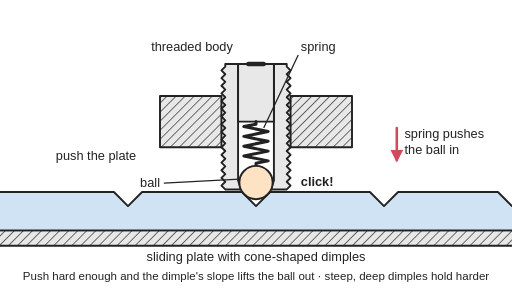
t = 0.00 s
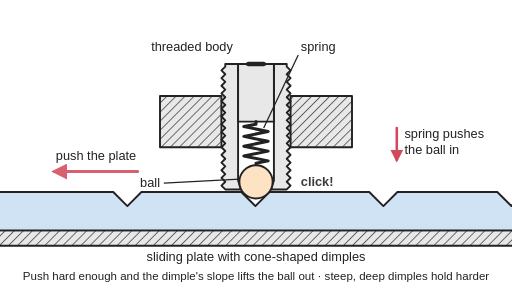
t = 0.66 s
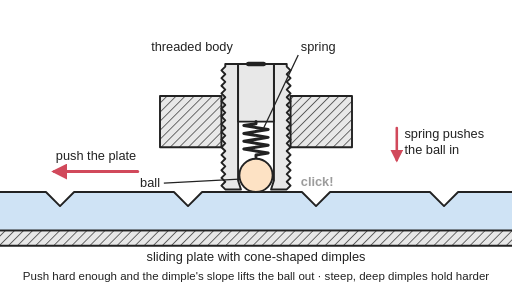
t = 1.33 s
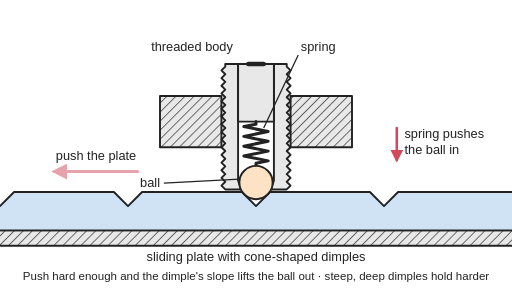
t = 2.00 s
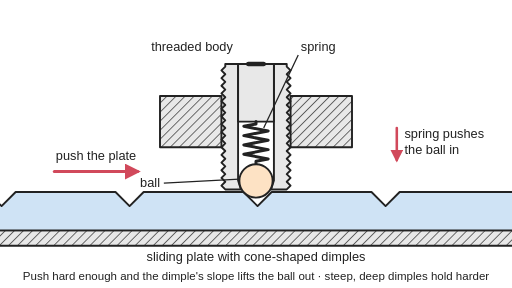
t = 2.68 s
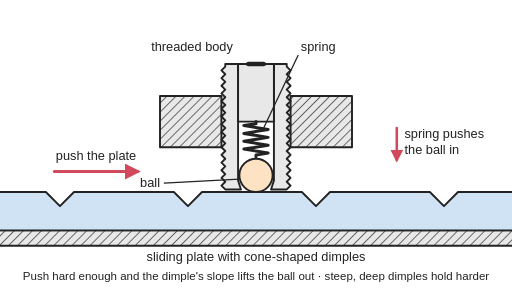
t = 3.21 s

The animated SVG that drew these frames (rendered in a browser with its animation timeline set to each time). Animation: 6 SMIL elements (animate=4,animateTransform=2); one cycle of 4.00 s, repeats indefinitely.

<svg xmlns="http://www.w3.org/2000/svg" viewBox="0 0 800 450" width="800" height="450" role="img">
<title>A threaded ball plunger in cross-section: a spring inside the body pushes a ball down into a cone-shaped dimple in a plate; sliding the plate makes the dimple's slope push the ball up into the body, squashing the spring, until the ball drops into the next dimple with a click; the plate slides from one dimple to the next and back while the ball rides up and clicks down.</title>
<rect width="800" height="450" fill="#ffffff"/>
<defs>
<marker id="ah" viewBox="0 0 10 10" refX="8" refY="5" markerWidth="5" markerHeight="5" orient="auto-start-reverse"><path d="M0,0 L10,5 L0,10 z" fill="#d1495b"/></marker>
<marker id="ak" viewBox="0 0 10 10" refX="8" refY="5" markerWidth="5" markerHeight="5" orient="auto-start-reverse"><path d="M0,0 L10,5 L0,10 z" fill="#222"/></marker>
<pattern id="hatch" width="10" height="10" patternUnits="userSpaceOnUse" patternTransform="rotate(45)"><rect width="10" height="10" fill="#e8e8e8"/><line x1="0" y1="0" x2="0" y2="10" stroke="#222" stroke-width="2"/></pattern>
</defs>
<g stroke-linejoin="round" stroke-linecap="round">
<rect x="-5" y="360" width="810" height="24" fill="url(#hatch)" stroke="#222" stroke-width="3"/>
<g><animateTransform attributeName="transform" type="translate" dur="4s" repeatCount="indefinite" keyTimes="0;0.15;0.1646;0.1792;0.1937;0.2083;0.2229;0.2375;0.2521;0.2667;0.2812;0.2958;0.3104;0.325;0.3396;0.3542;0.3688;0.3833;0.3979;0.4125;0.4271;0.4417;0.4562;0.4708;0.4854;0.5;0.65;0.6633;0.6767;0.69;0.7033;0.7167;0.73;0.7433;0.7567;0.77;0.7833;0.7967;0.81;0.8233;0.8367;0.85;0.8633;0.8767;0.89;0.9033;0.9167;0.93;0.9433;0.9567;0.97;1" values="0 0;0 0;-1 0;-3.9 0;-8.6 0;-14.8 0;-22.4 0;-31.2 0;-41.1 0;-51.9 0;-63.3 0;-75.2 0;-87.5 0;-100 0;-112.5 0;-124.8 0;-136.7 0;-148.1 0;-158.9 0;-168.8 0;-177.6 0;-185.2 0;-191.4 0;-196.1 0;-199 0;-200 0;-200 0;-199 0;-196.1 0;-191.4 0;-185.2 0;-177.6 0;-168.8 0;-158.9 0;-148.1 0;-136.7 0;-124.8 0;-112.5 0;-100 0;-87.5 0;-75.2 0;-63.3 0;-51.9 0;-41.1 0;-31.2 0;-22.4 0;-14.8 0;-8.6 0;-3.9 0;-1 0;0 0;0 0"/>
<path d="M-10,300 L178,300 L200,322 L222,300 L378,300 L400,322 L422,300 L578,300 L600,322 L622,300 L778,300 L800,322 L822,300 L1010,300 L1010,360 L-10,360 Z" fill="#cfe3f5" stroke="#222" stroke-width="3"/>
</g>
<rect x="250" y="150" width="96" height="80" fill="url(#hatch)" stroke="#222" stroke-width="3"/>
<rect x="454" y="150" width="96" height="80" fill="url(#hatch)" stroke="#222" stroke-width="3"/>
<polygon points="372,100 352,100 352,104 346,110 352,116 352,116 346,122 352,128 352,128 346,134 352,140 352,140 346,146 352,152 352,152 346,158 352,164 352,164 346,170 352,176 352,176 346,182 352,188 352,188 346,194 352,200 352,200 346,206 352,212 352,212 346,218 352,224 352,224 346,230 352,236 352,236 346,242 352,248 352,248 346,254 352,260 352,260 346,266 352,272 352,272 346,278 352,284 352,284 346,290 352,296 352,296 376.5,296 372,282" fill="#e8e8e8" stroke="#222" stroke-width="3"/>
<polygon points="428,100 448,100 448,104 454,110 448,116 448,116 454,122 448,128 448,128 454,134 448,140 448,140 454,146 448,152 448,152 454,158 448,164 448,164 454,170 448,176 448,176 454,182 448,188 448,188 454,194 448,200 448,200 454,206 448,212 448,212 454,218 448,224 448,224 454,230 448,236 448,236 454,242 448,248 448,248 454,254 448,260 448,260 454,266 448,272 448,272 454,278 448,284 448,284 454,290 448,296 448,296 423.5,296 428,282" fill="#e8e8e8" stroke="#222" stroke-width="3"/>
<rect x="372" y="100" width="56" height="90" fill="#e8e8e8" stroke="#222" stroke-width="3"/>
<line x1="388" y1="100" x2="412" y2="100" stroke="#222" stroke-width="7"/>
<g transform="translate(400,190)"><g><animateTransform attributeName="transform" type="scale" dur="4s" repeatCount="indefinite" keyTimes="0;0.15;0.1646;0.1792;0.1937;0.2083;0.2229;0.2375;0.2521;0.2667;0.2812;0.2958;0.3104;0.325;0.3396;0.3542;0.3688;0.3833;0.3979;0.4125;0.4271;0.4417;0.4562;0.4708;0.4854;0.5;0.65;0.6633;0.6767;0.69;0.7033;0.7167;0.73;0.7433;0.7567;0.77;0.7833;0.7967;0.81;0.8233;0.8367;0.85;0.8633;0.8767;0.89;0.9033;0.9167;0.93;0.9433;0.9567;0.97;1" values="1 1;1 1;1 1;1 0.9;1 0.9;1 0.9;1 0.8;1 0.8;1 0.8;1 0.8;1 0.8;1 0.8;1 0.8;1 0.8;1 0.8;1 0.8;1 0.8;1 0.8;1 0.8;1 0.8;1 0.8;1 0.9;1 0.9;1 0.9;1 1;1 1;1 1;1 1;1 0.9;1 0.9;1 0.9;1 0.8;1 0.8;1 0.8;1 0.8;1 0.8;1 0.8;1 0.8;1 0.8;1 0.8;1 0.8;1 0.8;1 0.8;1 0.8;1 0.8;1 0.8;1 0.9;1 0.9;1 0.9;1 1;1 1;1 1"/><polyline points="0,0 0,4 -19,7.8 19,15.5 -19,23.1 19,30.8 -19,38.4 19,46.1 -19,53.7 19,61.4 0,65.2 0,69.2" fill="none" stroke="#222" stroke-width="3" vector-effect="non-scaling-stroke"/></g></g>
<circle cx="400" cy="285.2" r="26" fill="#fde2c4" stroke="#222" stroke-width="3"><animate attributeName="cy" dur="4s" repeatCount="indefinite" keyTimes="0;0.15;0.1646;0.1792;0.1937;0.2083;0.2229;0.2375;0.2521;0.2667;0.2812;0.2958;0.3104;0.325;0.3396;0.3542;0.3688;0.3833;0.3979;0.4125;0.4271;0.4417;0.4562;0.4708;0.4854;0.5;0.65;0.6633;0.6767;0.69;0.7033;0.7167;0.73;0.7433;0.7567;0.77;0.7833;0.7967;0.81;0.8233;0.8367;0.85;0.8633;0.8767;0.89;0.9033;0.9167;0.93;0.9433;0.9567;0.97;1" values="285.2;285.2;284.2;281.3;277.7;275;274;274;274;274;274;274;274;274;274;274;274;274;274;274;274;275;277.7;281.3;284.2;285.2;285.2;284.2;281.3;277.7;275;274;274;274;274;274;274;274;274;274;274;274;274;274;274;274;275;277.7;281.3;284.2;285.2;285.2"/></circle>
<line x1="215" y1="268" x2="85" y2="268" stroke="#d1495b" stroke-width="5" marker-end="url(#ah)"><animate attributeName="opacity" dur="4s" repeatCount="indefinite" keyTimes="0;0.13;0.17;0.48;0.52;1" values="0;0;1;1;0;0"/></line>
<line x1="85" y1="268" x2="215" y2="268" stroke="#d1495b" stroke-width="5" marker-end="url(#ah)"><animate attributeName="opacity" dur="4s" repeatCount="indefinite" keyTimes="0;0.63;0.67;0.95;0.99;1" values="0;0;1;1;0;0"/></line>
<line x1="620" y1="200" x2="620" y2="250" stroke="#d1495b" stroke-width="4" marker-end="url(#ah)"/>
</g>
<g font-family="Arial, Helvetica, sans-serif" font-size="20" fill="#222">
<text x="150" y="250" text-anchor="middle">push the plate</text>
<text x="300" y="80" text-anchor="middle">threaded body</text>
<text x="470" y="80">spring</text><line x1="466" y1="86" x2="412" y2="200" stroke="#222" stroke-width="2"/>
<text x="250" y="292" text-anchor="end">ball</text><line x1="256" y1="286" x2="374" y2="280" stroke="#222" stroke-width="2"/>
<text x="632" y="216">spring pushes</text><text x="632" y="240">the ball in</text>
<text x="470" y="290" font-weight="bold">click!<animate attributeName="opacity" dur="4s" repeatCount="indefinite" keyTimes="0;0.12;0.5;0.53;0.62;0.97;1" values="1;1;0;1;0;0;1"/></text>
<text x="400" y="408" text-anchor="middle">sliding plate with cone-shaped dimples</text>
<text x="400" y="438" text-anchor="middle" font-size="18">Push hard enough and the dimple's slope lifts the ball out · steep, deep dimples hold harder</text>
</g>
</svg>
